Labelled photos from "data", an image-classification folder in clevecque/object_position. The possible labels are: from top, side, three quarters front left, three quarters front right.

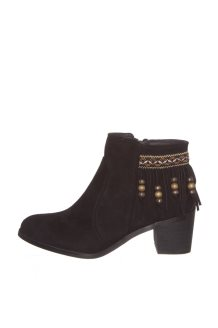
Label: side

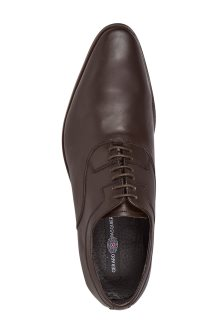
Label: from top

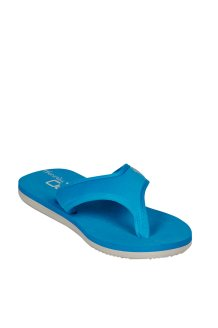
Label: three quarters front right

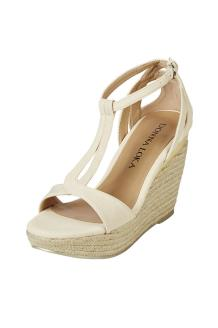
Label: three quarters front left

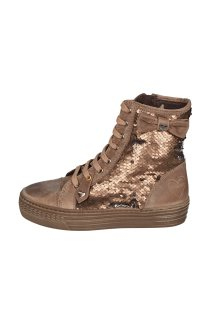
Label: side

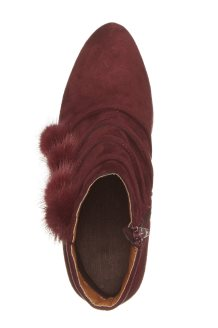
Label: from top
